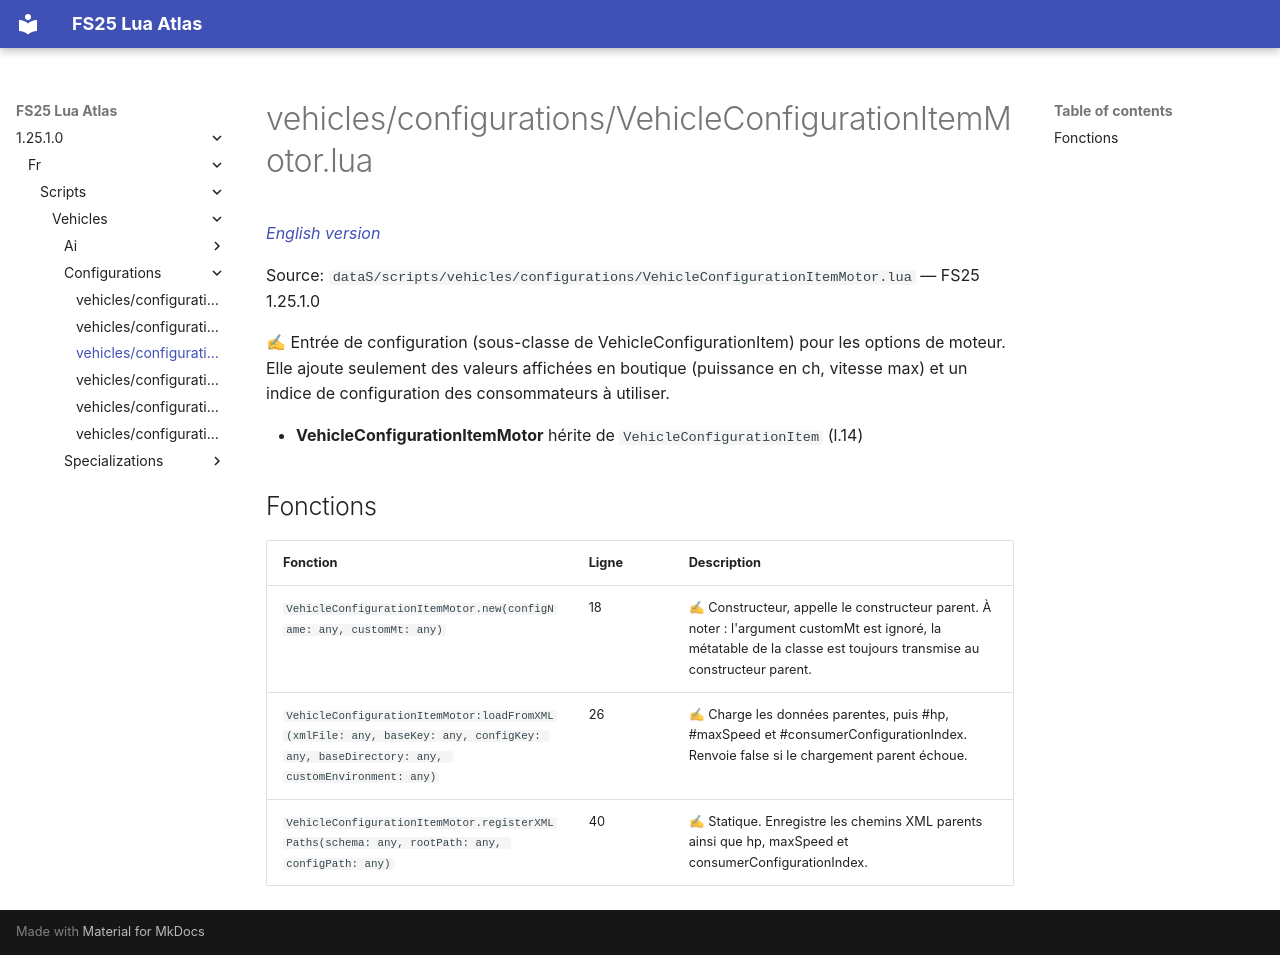

repository: Tim0219800/fs25-lua-atlas · page: 1.25.1.0/fr/scripts/vehicles/configurations/VehicleConfigurationItemMotor.html · generator: mkdocs

# vehicles/configurations/VehicleConfigurationItemMotor.lua

*[English version](../../../../scripts/vehicles/configurations/VehicleConfigurationItemMotor.md)*

Source: `dataS/scripts/vehicles/configurations/VehicleConfigurationItemMotor.lua` — FS25 1.25.1.0

✍ Entrée de configuration (sous-classe de VehicleConfigurationItem) pour les options de moteur. Elle ajoute seulement des valeurs affichées en boutique (puissance en ch, vitesse max) et un indice de configuration des consommateurs à utiliser.

- **VehicleConfigurationItemMotor** hérite de `VehicleConfigurationItem` (l.14)

## Fonctions

| Fonction | Ligne | Description |
|---|---|---|
| `VehicleConfigurationItemMotor.new(configName: any, customMt: any)` | 18 | ✍ Constructeur, appelle le constructeur parent. À noter : l'argument customMt est ignoré, la métatable de la classe est toujours transmise au constructeur parent. |
| `VehicleConfigurationItemMotor:loadFromXML(xmlFile: any, baseKey: any, configKey: any, baseDirectory: any, customEnvironment: any)` | 26 | ✍ Charge les données parentes, puis #hp, #maxSpeed et #consumerConfigurationIndex. Renvoie false si le chargement parent échoue. |
| `VehicleConfigurationItemMotor.registerXMLPaths(schema: any, rootPath: any, configPath: any)` | 40 | ✍ Statique. Enregistre les chemins XML parents ainsi que hp, maxSpeed et consumerConfigurationIndex. |
